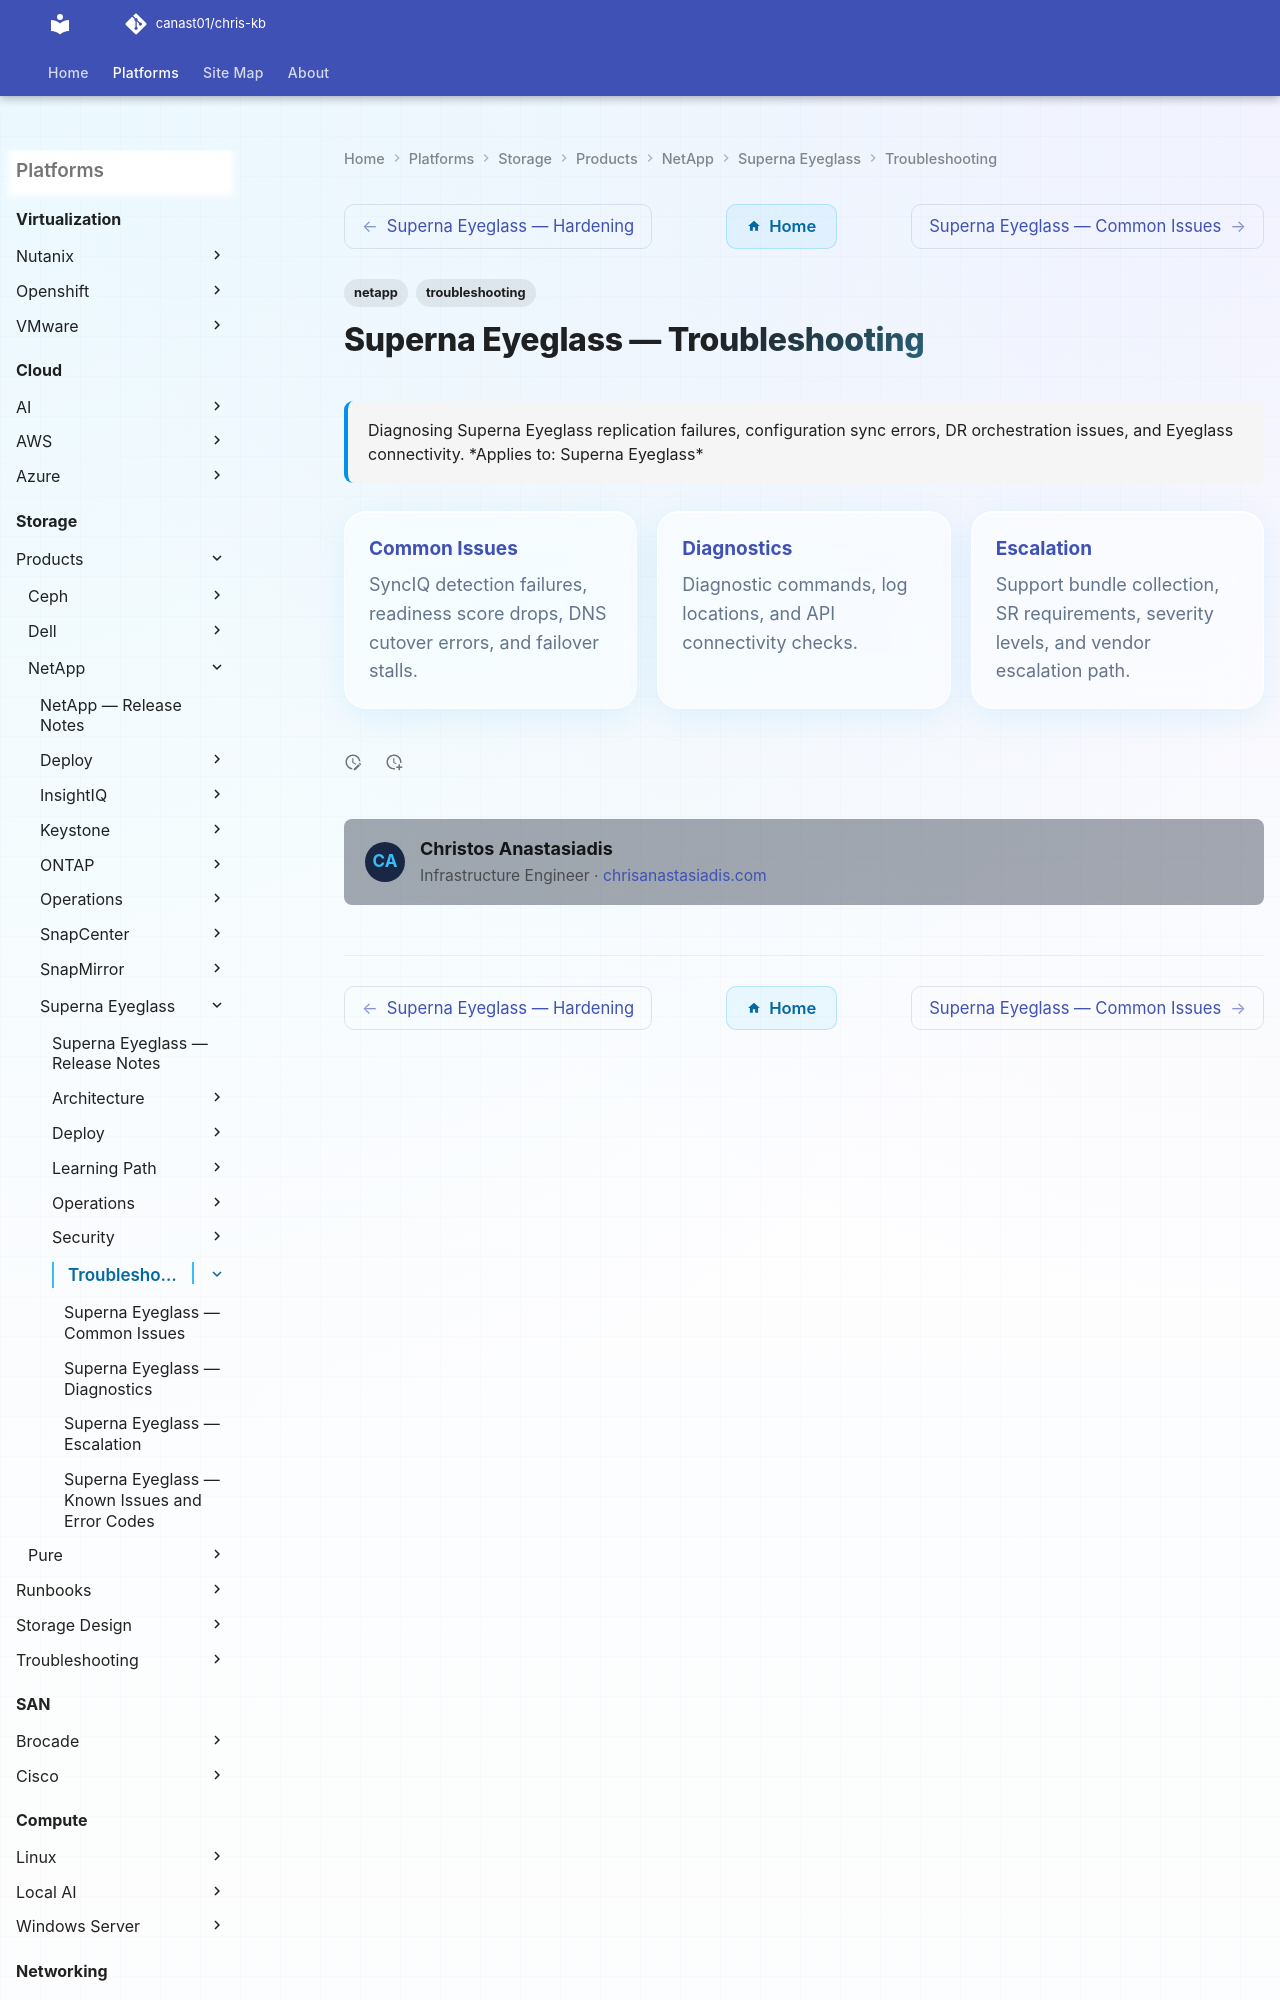

repository: canast01/chris-kb · page: storage/products/netapp/superna-eyeglass/troubleshooting/index.html · generator: mkdocs

---
tags:
  - netapp
  - troubleshooting
search:
  boost: 1.5
description: "Diagnosing Superna Eyeglass replication failures, configuration sync errors, DR orchestration issues, and Eyeglass connectivity."
---
